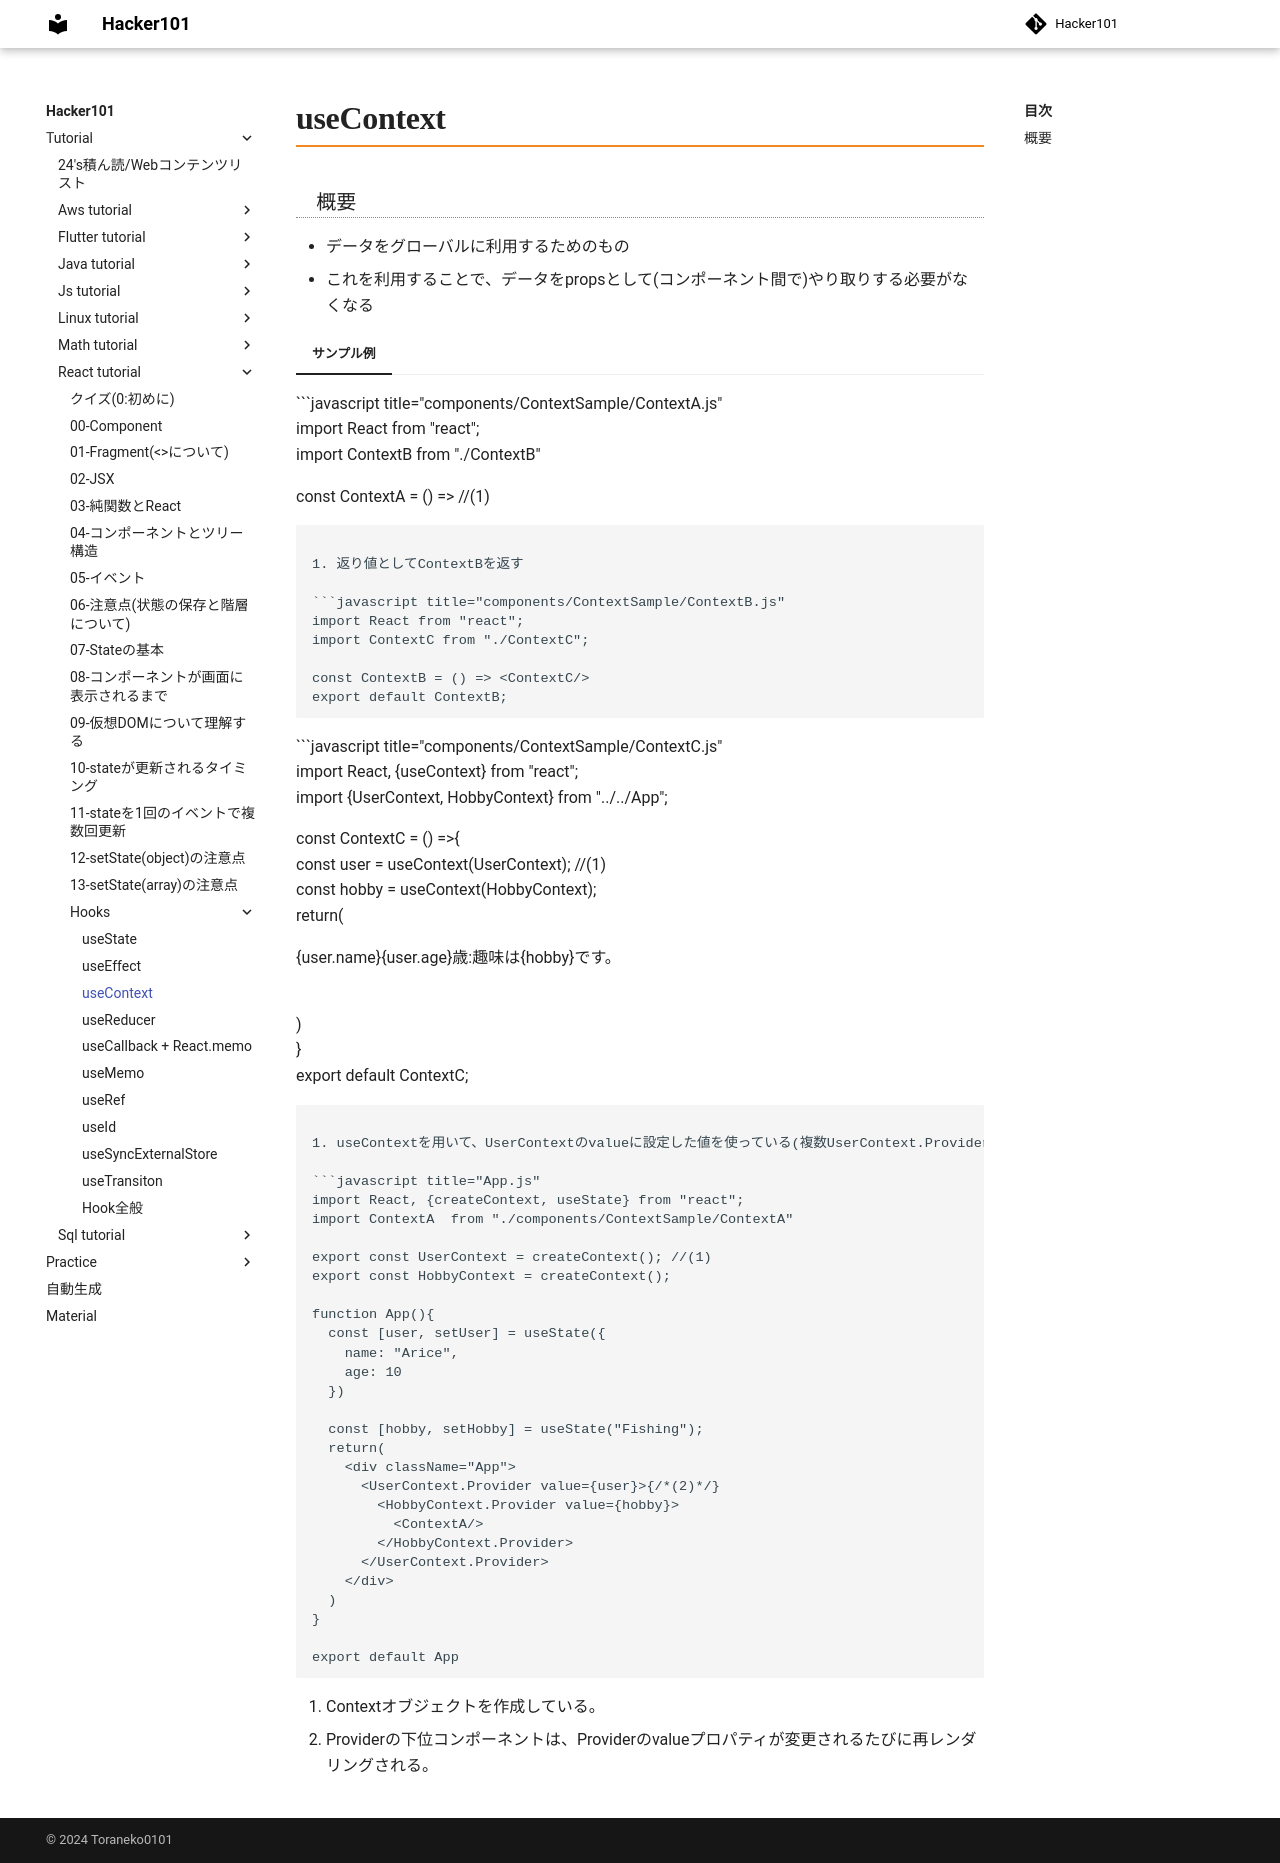

repository: Toraneko0101/hacker101 · page: tutorial/react_tutorial/hooks/03_useContext.html · generator: mkdocs

# useContext

### 概要
- データをグローバルに利用するためのもの
- これを利用することで、データをpropsとして(コンポーネント間で)やり取りする必要がなくなる

=== "サンプル例"

    ```javascript title="components/ContextSample/ContextA.js"
    import React from "react";
    import ContextB from "./ContextB"

    const ContextA = () => <ContextB/> //(1)
    ```

    1. 返り値としてContextBを返す

    ```javascript title="components/ContextSample/ContextB.js"
    import React from "react";
    import ContextC from "./ContextC";

    const ContextB = () => <ContextC/>
    export default ContextB;
    ```

    ```javascript title="components/ContextSample/ContextC.js"
    import React, {useContext} from "react";
    import {UserContext, HobbyContext} from "../../App";

    const ContextC = () =>{
      const user = useContext(UserContext); //(1)
      const hobby = useContext(HobbyContext);
      return(
        <p>{user.name}{user.age}歳:趣味は{hobby}です。</p>
      )
    }
    export default ContextC;
    ```

    1. useContextを用いて、UserContextのvalueに設定した値を使っている(複数UserContext.Providerがある場合は、自分から見て一番近い親の値が優先される)

    ```javascript title="App.js"
    import React, {createContext, useState} from "react";
    import ContextA  from "./components/ContextSample/ContextA"

    export const UserContext = createContext(); //(1)
    export const HobbyContext = createContext();

    function App(){
      const [user, setUser] = useState({
        name: "Arice",
        age: 10
      })

      const [hobby, setHobby] = useState("Fishing");
      return(
        <div className="App">
          <UserContext.Provider value={user}>{/*(2)*/}
            <HobbyContext.Provider value={hobby}>
              <ContextA/>
            </HobbyContext.Provider>
          </UserContext.Provider>
        </div>
      )
    }

    export default App
    ```

    1. Contextオブジェクトを作成している。
    2. Providerの下位コンポーネントは、Providerのvalueプロパティが変更されるたびに再レンダリングされる。
